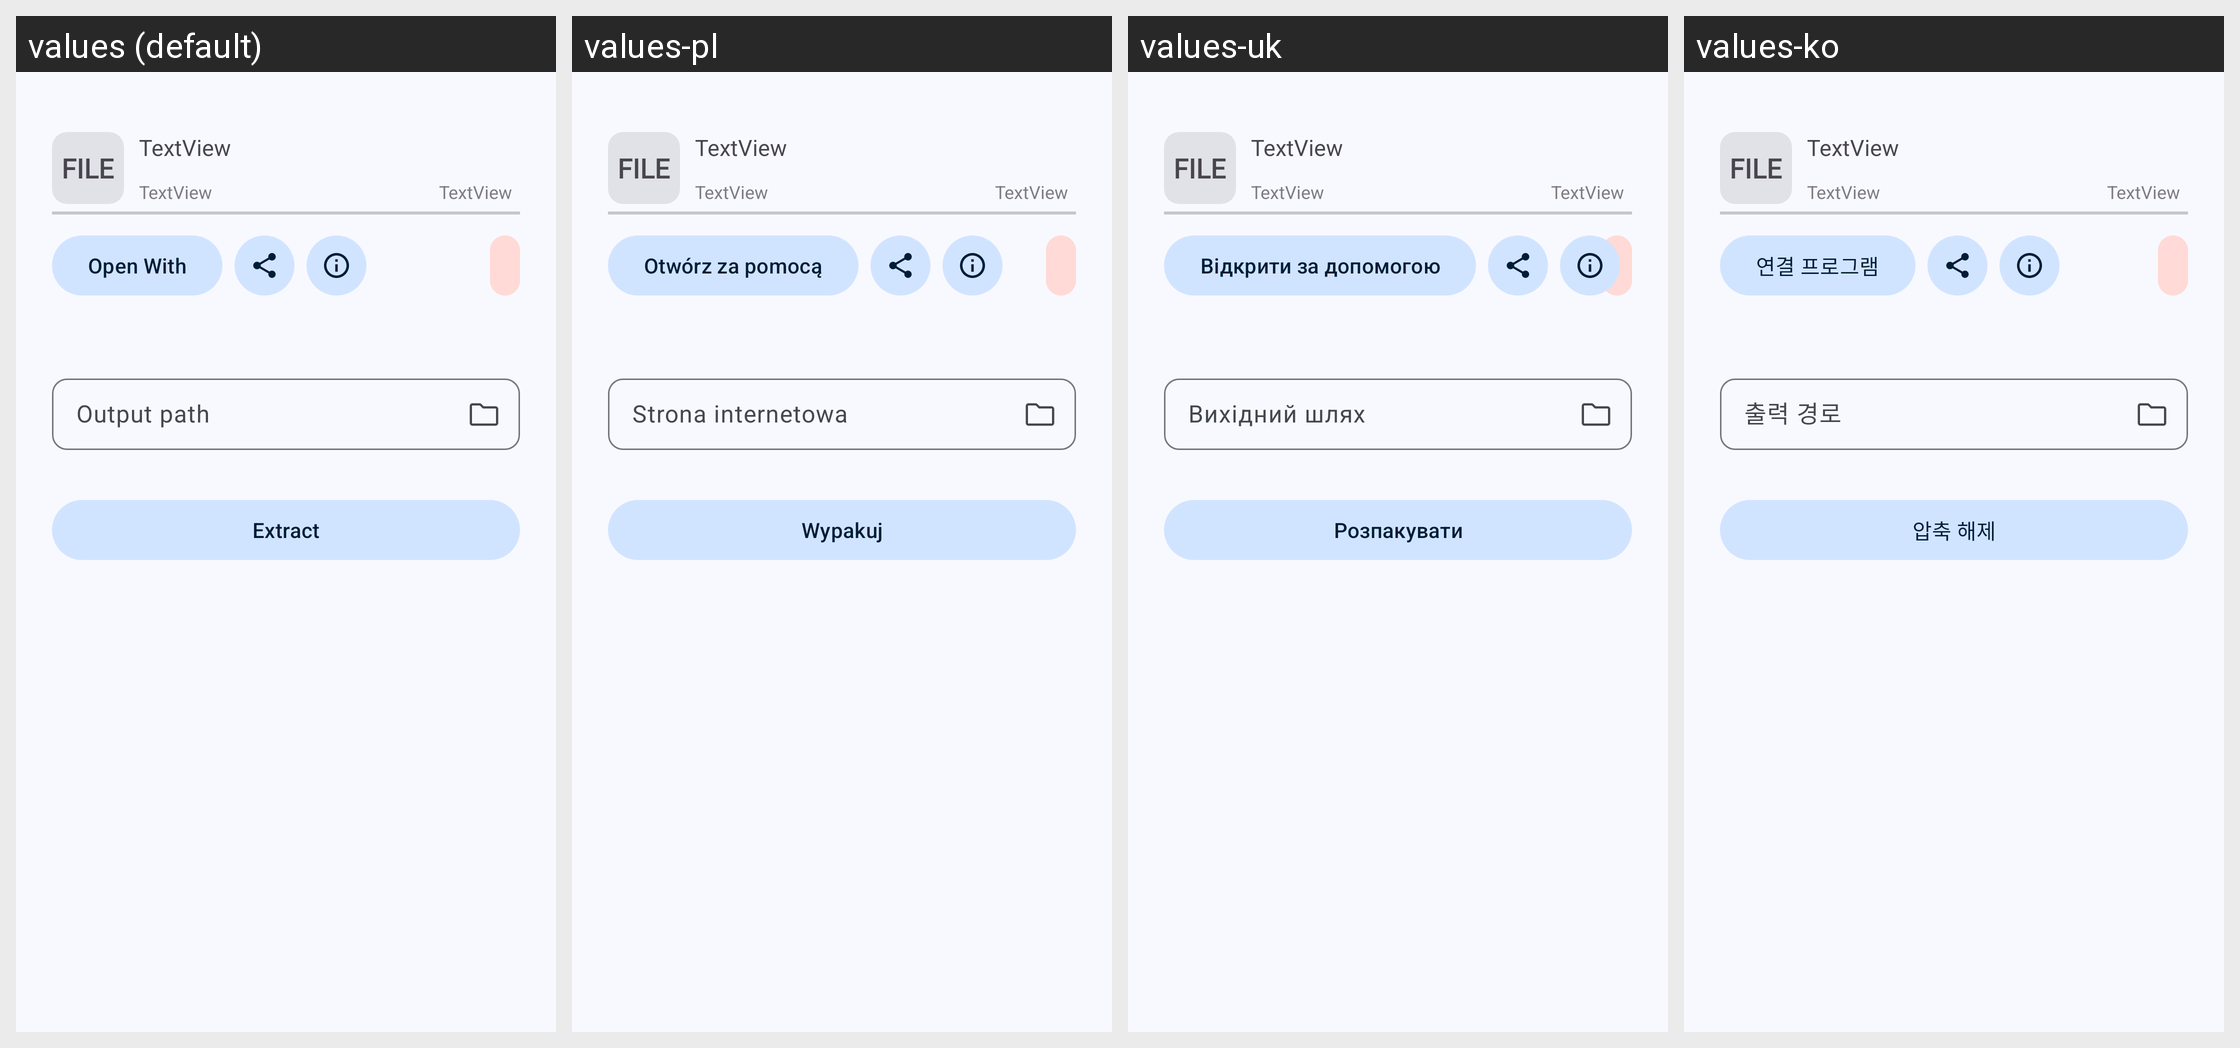

Translations of the strings shown on this Android screen, per locale in the grid:
Android screen res/layout/bottom_sheet_option.xml rendered under 4 locales, left to right: values (default), values-pl, values-uk, values-ko. Device: Nexus 5 (rendered at 1080×1920; each locale shown at half size, 540×960, under a caption strip naming it); theme AppTheme.
Other locales in the repository, not shown: values-ar, values-bg, values-de, values-en-rUS, values-es, values-fa, values-fr, values-hi, values-id, values-in, values-it, values-kab, values-ml, values-nb-rNO, values-pt, values-pt-rBR, values-ru, values-ta, values-tr, values-vi, values-zh-rCN, values-zh-rTW.
Strings drawn on this screen, with the default value and each locale's value (text and hints the layout hard-codes, and strings that could not be matched under every locale, appear in the picture but are not listed):

open_with
  values: Open With
  values-pl: Otwórz za pomocą
  values-uk: Відкрити за допомогою
  values-ko: 연결 프로그램

output_path
  values: Output path
  values-pl: Strona internetowa
  values-uk: Вихідний шлях
  values-ko: 출력 경로

extract
  values: Extract
  values-pl: Wypakuj
  values-uk: Розпакувати
  values-ko: 압축 해제
